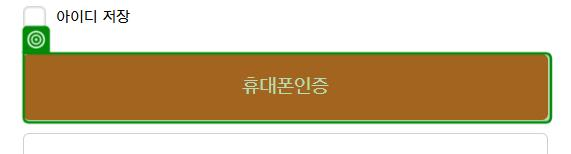
Task: Robotic Enterprise Framework
Workflow: HanwhaGeneral_Main_AI

Step 1 [then]: check the button in window 'HSP - 로그인' (msedge.exe)

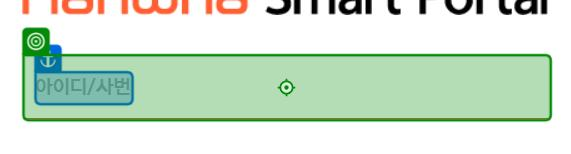
Step 2: type [HWG_UID] into the text box '아이디/사번' in window 'HSP - 로그인' (msedge.exe)

Step 3: type a value into the text box in window 'HSP - 로그인' (msedge.exe) (no picture)

Step 4: click on the button in window 'HSP - 로그인' (msedge.exe) (no picture)

Step 5: Edge 휴대폰 인증 in window '휴대폰 인증' (msedge.exe) (no picture)

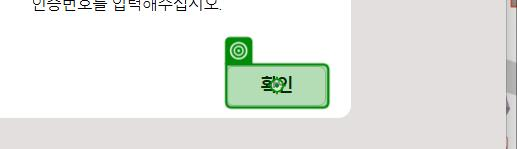
Step 6: click on the button in window '휴대폰 인증' (msedge.exe)
